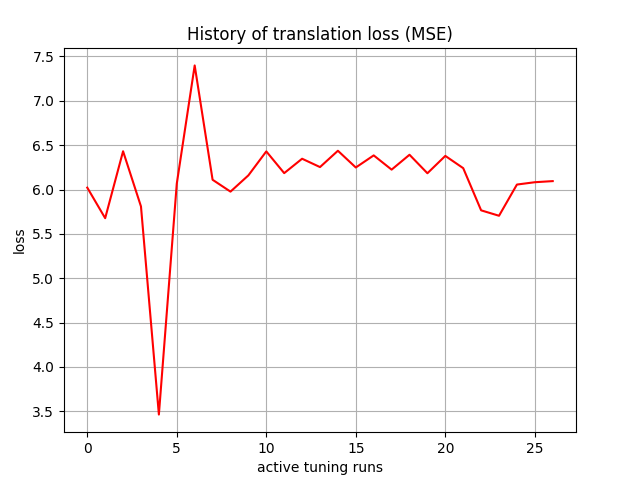

The file beside this chart, header and first rows:
, 0
0, 6.021
1, 5.677
2, 6.431
3, 5.809
4, 3.462
5, 6.066
6, 7.399
7, 6.11
8, 5.976
9, 6.16
10, 6.43
11, 6.185
12, 6.347
13, 6.253
14, 6.437
15, 6.248
16, 6.385
17, 6.224
18, 6.392
19, 6.183
20, 6.379
21, 6.241
22, 5.765
23, 5.704
24, 6.056
25, 6.082
26, 6.095
